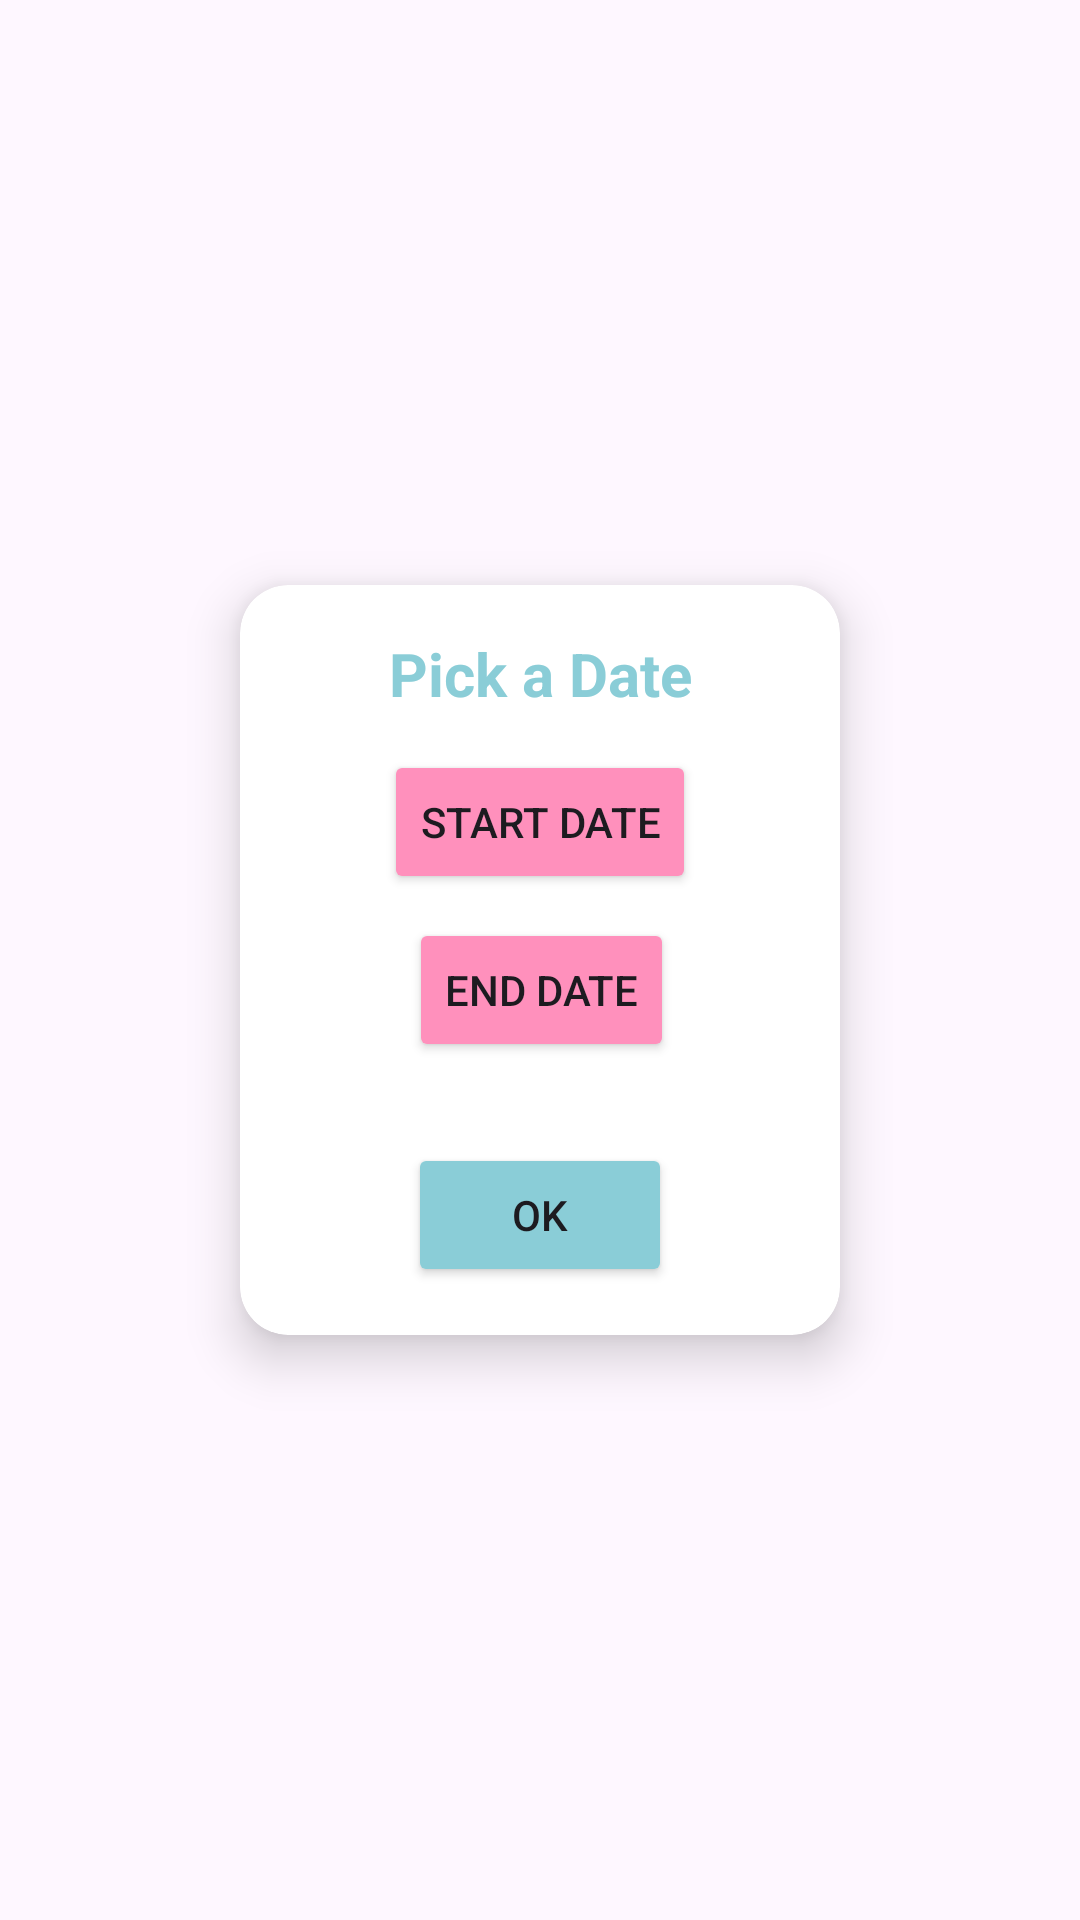

Here is an Android app screen rendered from its layout file. Give the layout XML and the strings, colors and styles it references.
<!-- AndroidManifest.xml: application theme Theme.Rentalin -->
<!-- res/layout/start_end_date.xml -->
<?xml version="1.0" encoding="utf-8"?>
<androidx.constraintlayout.widget.ConstraintLayout xmlns:android="http://schemas.android.com/apk/res/android"
    xmlns:app="http://schemas.android.com/apk/res-auto"
    xmlns:tools="http://schemas.android.com/tools"
    android:layout_width="wrap_content"
    android:layout_height="wrap_content">
    
    <androidx.cardview.widget.CardView
        android:layout_width="200dp"
        android:layout_height="250dp"
        android:layout_margin="12dp"
        android:elevation="10dp"
        app:cardCornerRadius="16dp"
        app:cardElevation="10dp"
        app:layout_constraintBottom_toBottomOf="parent"
        app:layout_constraintEnd_toEndOf="parent"
        app:layout_constraintStart_toStartOf="parent"
        app:layout_constraintTop_toTopOf="parent">

        <androidx.constraintlayout.widget.ConstraintLayout
            android:layout_width="match_parent"
            android:layout_height="match_parent">

            <TextView
                android:id="@+id/textView3"
                style="@style/HeaderText"
                android:layout_width="wrap_content"
                android:layout_height="wrap_content"
                android:layout_marginStart="49dp"
                android:layout_marginTop="16dp"
                android:layout_marginEnd="49dp"
                android:text="Pick a Date"
                android:textSize="20sp"
                app:layout_constraintEnd_toEndOf="parent"
                app:layout_constraintStart_toStartOf="parent"
                app:layout_constraintTop_toTopOf="parent" />

            <Button
                android:id="@+id/startDateBtn"
                android:layout_width="wrap_content"
                android:layout_height="wrap_content"
                android:layout_marginStart="44dp"
                android:layout_marginTop="12dp"
                android:layout_marginEnd="44dp"
                android:backgroundTint="@color/darkerpink"
                android:text="Start Date"
                app:layout_constraintEnd_toEndOf="parent"
                app:layout_constraintStart_toStartOf="parent"
                app:layout_constraintTop_toBottomOf="@+id/textView3" />

            <Button
                android:id="@+id/endDateBtn"
                android:layout_width="wrap_content"
                android:layout_height="wrap_content"
                android:layout_marginStart="48dp"
                android:layout_marginTop="8dp"
                android:layout_marginEnd="47dp"
                android:backgroundTint="@color/darkerpink"
                android:text="End Date"
                app:layout_constraintEnd_toEndOf="parent"
                app:layout_constraintStart_toStartOf="parent"
                app:layout_constraintTop_toBottomOf="@+id/startDateBtn" />

            <Button
                android:id="@+id/okBtn"
                android:layout_width="wrap_content"
                android:layout_height="wrap_content"
                android:layout_marginBottom="16dp"
                android:backgroundTint="@color/cyan"
                android:text="OK"
                app:layout_constraintBottom_toBottomOf="parent"
                app:layout_constraintEnd_toEndOf="parent"
                app:layout_constraintStart_toStartOf="parent" />
        </androidx.constraintlayout.widget.ConstraintLayout>

    </androidx.cardview.widget.CardView>
</androidx.constraintlayout.widget.ConstraintLayout>
<!-- resources referenced by this layout -->
<resources>
  <color name="cyan">#8ACDD7</color>
  <color name="darkerpink">#FF90BC</color>
  <style name="HeaderText">
          <item name="android:textColor">@color/cyan</item>
          <item name="android:textSize">30sp</item>
          <item name="android:textStyle">bold</item>
      </style>
  <style name="Theme.Rentalin" parent="Base.Theme.Rentalin" />
  <style name="Base.Theme.Rentalin" parent="Theme.Material3.DayNight.NoActionBar">
          
          
      </style>
</resources>
